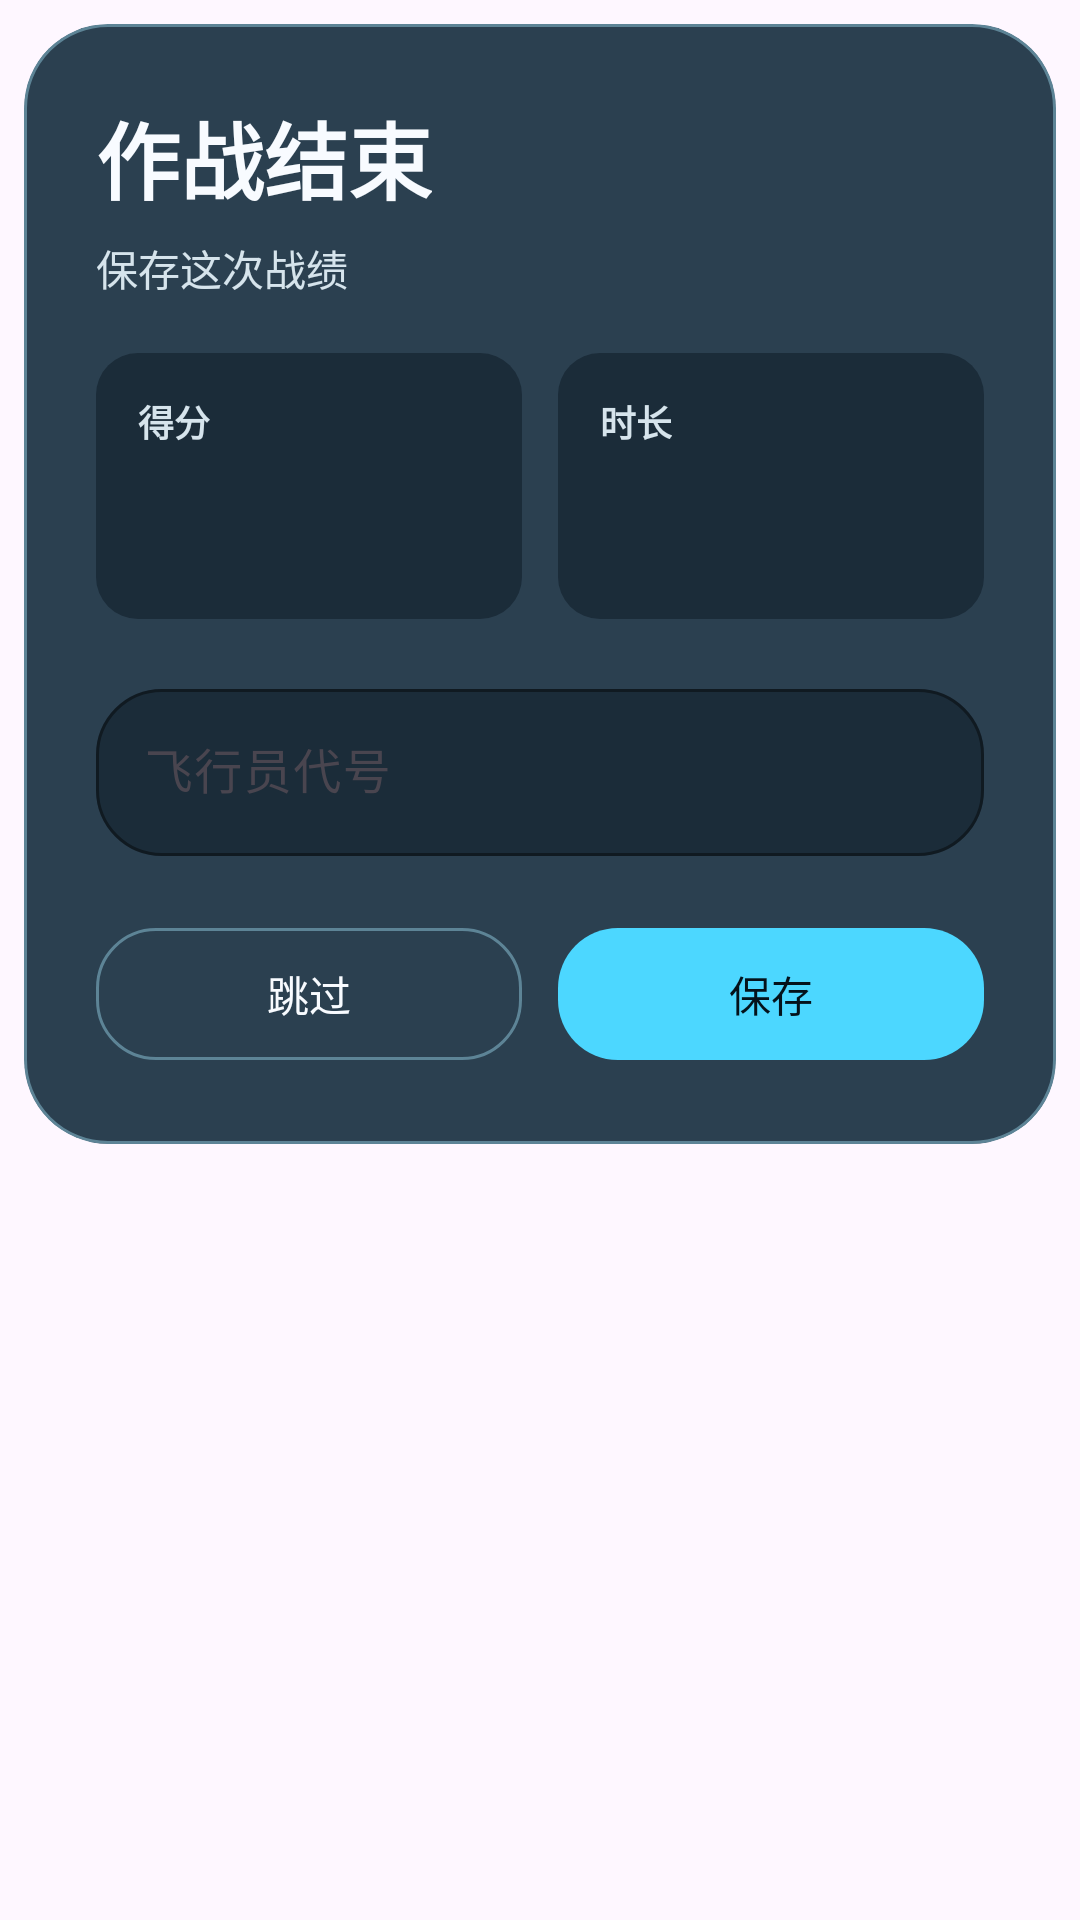

This screen was rendered from an Android layout file. Write that file and the resources it references.
<!-- AndroidManifest.xml: application theme Theme.AircraftWar -->
<!-- res/layout/dialog_game_over_clean.xml -->
<?xml version="1.0" encoding="utf-8"?>
<FrameLayout xmlns:android="http://schemas.android.com/apk/res/android"
    xmlns:app="http://schemas.android.com/apk/res-auto"
    android:layout_width="match_parent"
    android:layout_height="wrap_content"
    android:padding="8dp">

    <com.google.android.material.card.MaterialCardView
        android:layout_width="match_parent"
        android:layout_height="wrap_content"
        app:cardBackgroundColor="@color/surface_alt"
        app:cardCornerRadius="28dp"
        app:cardElevation="0dp"
        app:strokeColor="@color/stroke"
        app:strokeWidth="1dp">

        <LinearLayout
            android:layout_width="match_parent"
            android:layout_height="wrap_content"
            android:orientation="vertical"
            android:padding="24dp">

            <TextView
                android:layout_width="wrap_content"
                android:layout_height="wrap_content"
                android:text="作战结束"
                android:textColor="@color/text_primary"
                android:textSize="28sp"
                android:textStyle="bold" />

            <TextView
                android:layout_width="wrap_content"
                android:layout_height="wrap_content"
                android:layout_marginTop="6dp"
                android:text="保存这次战绩"
                android:textColor="@color/text_secondary"
                android:textSize="14sp" />

            <LinearLayout
                android:layout_width="match_parent"
                android:layout_height="wrap_content"
                android:layout_marginTop="18dp"
                android:orientation="horizontal">

                <LinearLayout
                    android:layout_width="0dp"
                    android:layout_height="wrap_content"
                    android:layout_weight="1"
                    android:background="@drawable/bg_meta_chip"
                    android:orientation="vertical"
                    android:padding="14dp">

                    <TextView
                        android:layout_width="wrap_content"
                        android:layout_height="wrap_content"
                        android:text="得分"
                        android:textColor="@color/text_secondary"
                        android:textSize="12sp"
                        android:textStyle="bold" />

                    <TextView
                        android:id="@+id/text_final_score"
                        android:layout_width="wrap_content"
                        android:layout_height="wrap_content"
                        android:layout_marginTop="8dp"
                        android:textColor="@color/secondary"
                        android:textSize="26sp"
                        android:textStyle="bold" />
                </LinearLayout>

                <LinearLayout
                    android:layout_width="0dp"
                    android:layout_height="wrap_content"
                    android:layout_marginStart="12dp"
                    android:layout_weight="1"
                    android:background="@drawable/bg_meta_chip"
                    android:orientation="vertical"
                    android:padding="14dp">

                    <TextView
                        android:layout_width="wrap_content"
                        android:layout_height="wrap_content"
                        android:text="时长"
                        android:textColor="@color/text_secondary"
                        android:textSize="12sp"
                        android:textStyle="bold" />

                    <TextView
                        android:id="@+id/text_final_duration"
                        android:layout_width="wrap_content"
                        android:layout_height="wrap_content"
                        android:layout_marginTop="8dp"
                        android:textColor="@color/text_primary"
                        android:textSize="26sp"
                        android:textStyle="bold" />
                </LinearLayout>
            </LinearLayout>

            <com.google.android.material.textfield.TextInputLayout
                style="@style/Widget.Material3.TextInputLayout.OutlinedBox"
                android:layout_width="match_parent"
                android:layout_height="wrap_content"
                android:layout_marginTop="18dp"
                android:hint="飞行员代号"
                app:boxBackgroundColor="@color/surface_soft"
                app:boxCornerRadiusBottomEnd="22dp"
                app:boxCornerRadiusBottomStart="22dp"
                app:boxCornerRadiusTopEnd="22dp"
                app:boxCornerRadiusTopStart="22dp"
                app:boxStrokeColor="@color/stroke"
                app:hintTextColor="@color/text_secondary">

                <com.google.android.material.textfield.TextInputEditText
                    android:id="@+id/edit_player_name"
                    android:layout_width="match_parent"
                    android:layout_height="wrap_content"
                    android:maxLines="1"
                    android:textColor="@color/text_primary"
                    android:textColorHint="@color/text_muted" />
            </com.google.android.material.textfield.TextInputLayout>

            <LinearLayout
                android:layout_width="match_parent"
                android:layout_height="wrap_content"
                android:layout_marginTop="20dp"
                android:orientation="horizontal">

                <com.google.android.material.button.MaterialButton
                    android:id="@+id/button_skip_save"
                    style="@style/Widget.Material3.Button.OutlinedButton"
                    android:layout_width="0dp"
                    android:layout_height="wrap_content"
                    android:layout_weight="1"
                    android:minHeight="52dp"
                    android:text="跳过"
                    android:textAllCaps="false"
                    android:textColor="@color/text_primary"
                    app:cornerRadius="20dp"
                    app:strokeColor="@color/stroke" />

                <com.google.android.material.button.MaterialButton
                    android:id="@+id/button_save_score"
                    style="@style/Widget.Material3.Button"
                    android:layout_width="0dp"
                    android:layout_height="wrap_content"
                    android:layout_marginStart="12dp"
                    android:layout_weight="1"
                    android:minHeight="52dp"
                    android:text="保存"
                    android:textAllCaps="false"
                    android:textColor="@color/on_primary"
                    app:backgroundTint="@color/primary"
                    app:cornerRadius="20dp" />
            </LinearLayout>
        </LinearLayout>
    </com.google.android.material.card.MaterialCardView>
</FrameLayout>
<!-- resources referenced by this layout -->
<resources>
  <color name="on_primary">#04121B</color>
  <color name="primary">#4CD7FF</color>
  <color name="secondary">#FFD166</color>
  <color name="stroke">#66A8E8FF</color>
  <color name="surface_alt">#E6152D3E</color>
  <color name="surface_soft">#99111F2A</color>
  <color name="text_muted">#A0C0CF</color>
  <color name="text_primary">#FFF8FBFF</color>
  <color name="text_secondary">#D6E4EC</color>
  <!-- drawable bg_meta_chip (drawable) -->
  <?xml version="1.0" encoding="utf-8"?>
  <shape xmlns:android="http://schemas.android.com/apk/res/android">
      <solid android:color="@color/surface_soft" />
      <corners android:radius="14dp" />
  </shape>
  <style name="Theme.AircraftWar" parent="Base.Theme.AircraftWar" />
  <style name="Base.Theme.AircraftWar" parent="Theme.Material3.DayNight.NoActionBar">
          <item name="colorPrimary">@color/primary</item>
          <item name="colorOnPrimary">@color/on_primary</item>
          <item name="colorSecondary">@color/secondary</item>
          <item name="android:statusBarColor">@android:color/transparent</item>
          <item name="android:navigationBarColor">#0B141D</item>
          <item name="android:windowLightStatusBar">false</item>
          <item name="android:windowLightNavigationBar">false</item>
          <item name="materialAlertDialogTheme">@style/ThemeOverlay.AircraftWar.Dialog</item>
      </style>
  <style name="ThemeOverlay.AircraftWar.Dialog" parent="ThemeOverlay.Material3.MaterialAlertDialog">
          <item name="colorPrimary">@color/primary</item>
          <item name="android:windowBackground">@color/surface_alt</item>
      </style>
</resources>
